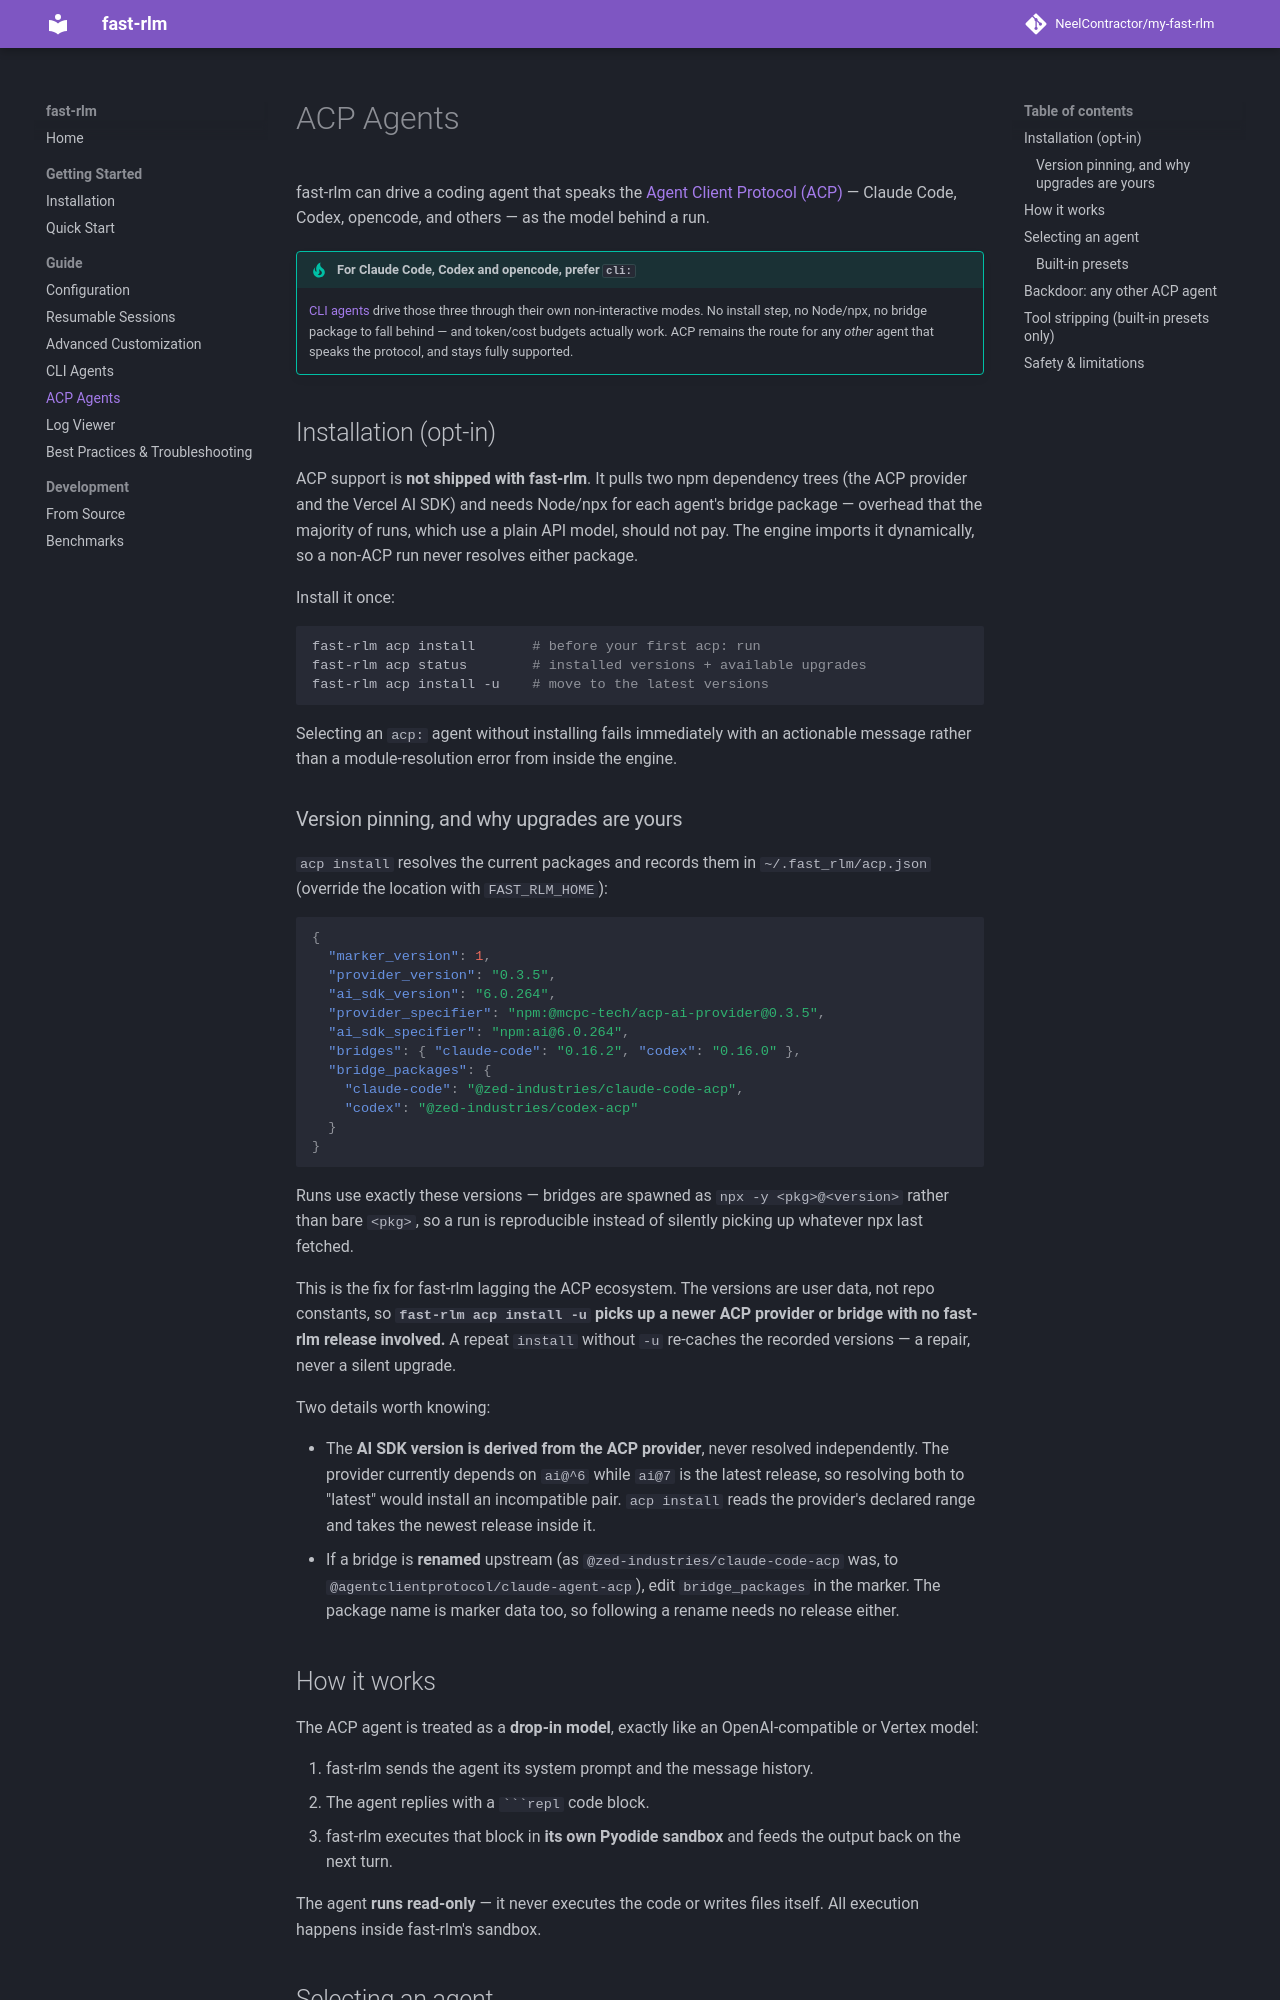

repository: NeelContractor/my-fast-rlm · page: guide/acp-agents/index.html · generator: mkdocs

# ACP Agents

fast-rlm can drive a coding agent that speaks the
[Agent Client Protocol (ACP)](https://agentclientprotocol.com/) — Claude Code,
Codex, opencode, and others — as the model behind a run.

!!! tip "For Claude Code, Codex and opencode, prefer `cli:`"
    [CLI agents](cli-agents.md) drive those three through their own
    non-interactive modes. No install step, no Node/npx, no bridge package to
    fall behind — and token/cost budgets actually work. ACP remains the route
    for any *other* agent that speaks the protocol, and stays fully supported.

## Installation (opt-in)

ACP support is **not shipped with fast-rlm**. It pulls two npm dependency trees
(the ACP provider and the Vercel AI SDK) and needs Node/npx for each agent's
bridge package — overhead that the majority of runs, which use a plain API
model, should not pay. The engine imports it dynamically, so a non-ACP run never
resolves either package.

Install it once:

```bash
fast-rlm acp install       # before your first acp: run
fast-rlm acp status        # installed versions + available upgrades
fast-rlm acp install -u    # move to the latest versions
```

Selecting an `acp:` agent without installing fails immediately with an
actionable message rather than a module-resolution error from inside the engine.

### Version pinning, and why upgrades are yours

`acp install` resolves the current packages and records them in
`~/.fast_rlm/acp.json` (override the location with `FAST_RLM_HOME`):

```json
{
  "marker_version": 1,
  "provider_version": "0.3.5",
  "ai_sdk_version": "6.0.264",
  "provider_specifier": "npm:@mcpc-tech/acp-ai-provider@0.3.5",
  "ai_sdk_specifier": "npm:ai@6.0.264",
  "bridges": { "claude-code": "0.16.2", "codex": "0.16.0" },
  "bridge_packages": {
    "claude-code": "@zed-industries/claude-code-acp",
    "codex": "@zed-industries/codex-acp"
  }
}
```

Runs use exactly these versions — bridges are spawned as `npx -y <pkg>@<version>`
rather than bare `<pkg>`, so a run is reproducible instead of silently picking up
whatever npx last fetched.

This is the fix for fast-rlm lagging the ACP ecosystem. The versions are user
data, not repo constants, so **`fast-rlm acp install -u` picks up a newer ACP
provider or bridge with no fast-rlm release involved.** A repeat `install`
without `-u` re-caches the recorded versions — a repair, never a silent upgrade.

Two details worth knowing:

- The **AI SDK version is derived from the ACP provider**, never resolved
  independently. The provider currently depends on `ai@^6` while `ai@7` is the
  latest release, so resolving both to "latest" would install an incompatible
  pair. `acp install` reads the provider's declared range and takes the newest
  release inside it.
- If a bridge is **renamed** upstream (as `@zed-industries/claude-code-acp` was,
  to `@agentclientprotocol/claude-agent-acp`), edit `bridge_packages` in the
  marker. The package name is marker data too, so following a rename needs no
  release either.

## How it works

The ACP agent is treated as a **drop-in model**, exactly like an OpenAI-compatible
or Vertex model:

1. fast-rlm sends the agent its system prompt and the message history.
2. The agent replies with a ` ```repl ` code block.
3. fast-rlm executes that block in **its own Pyodide sandbox** and feeds the output
   back on the next turn.

The agent **runs read-only** — it never executes the code or writes files itself.
All execution happens inside fast-rlm's sandbox.
